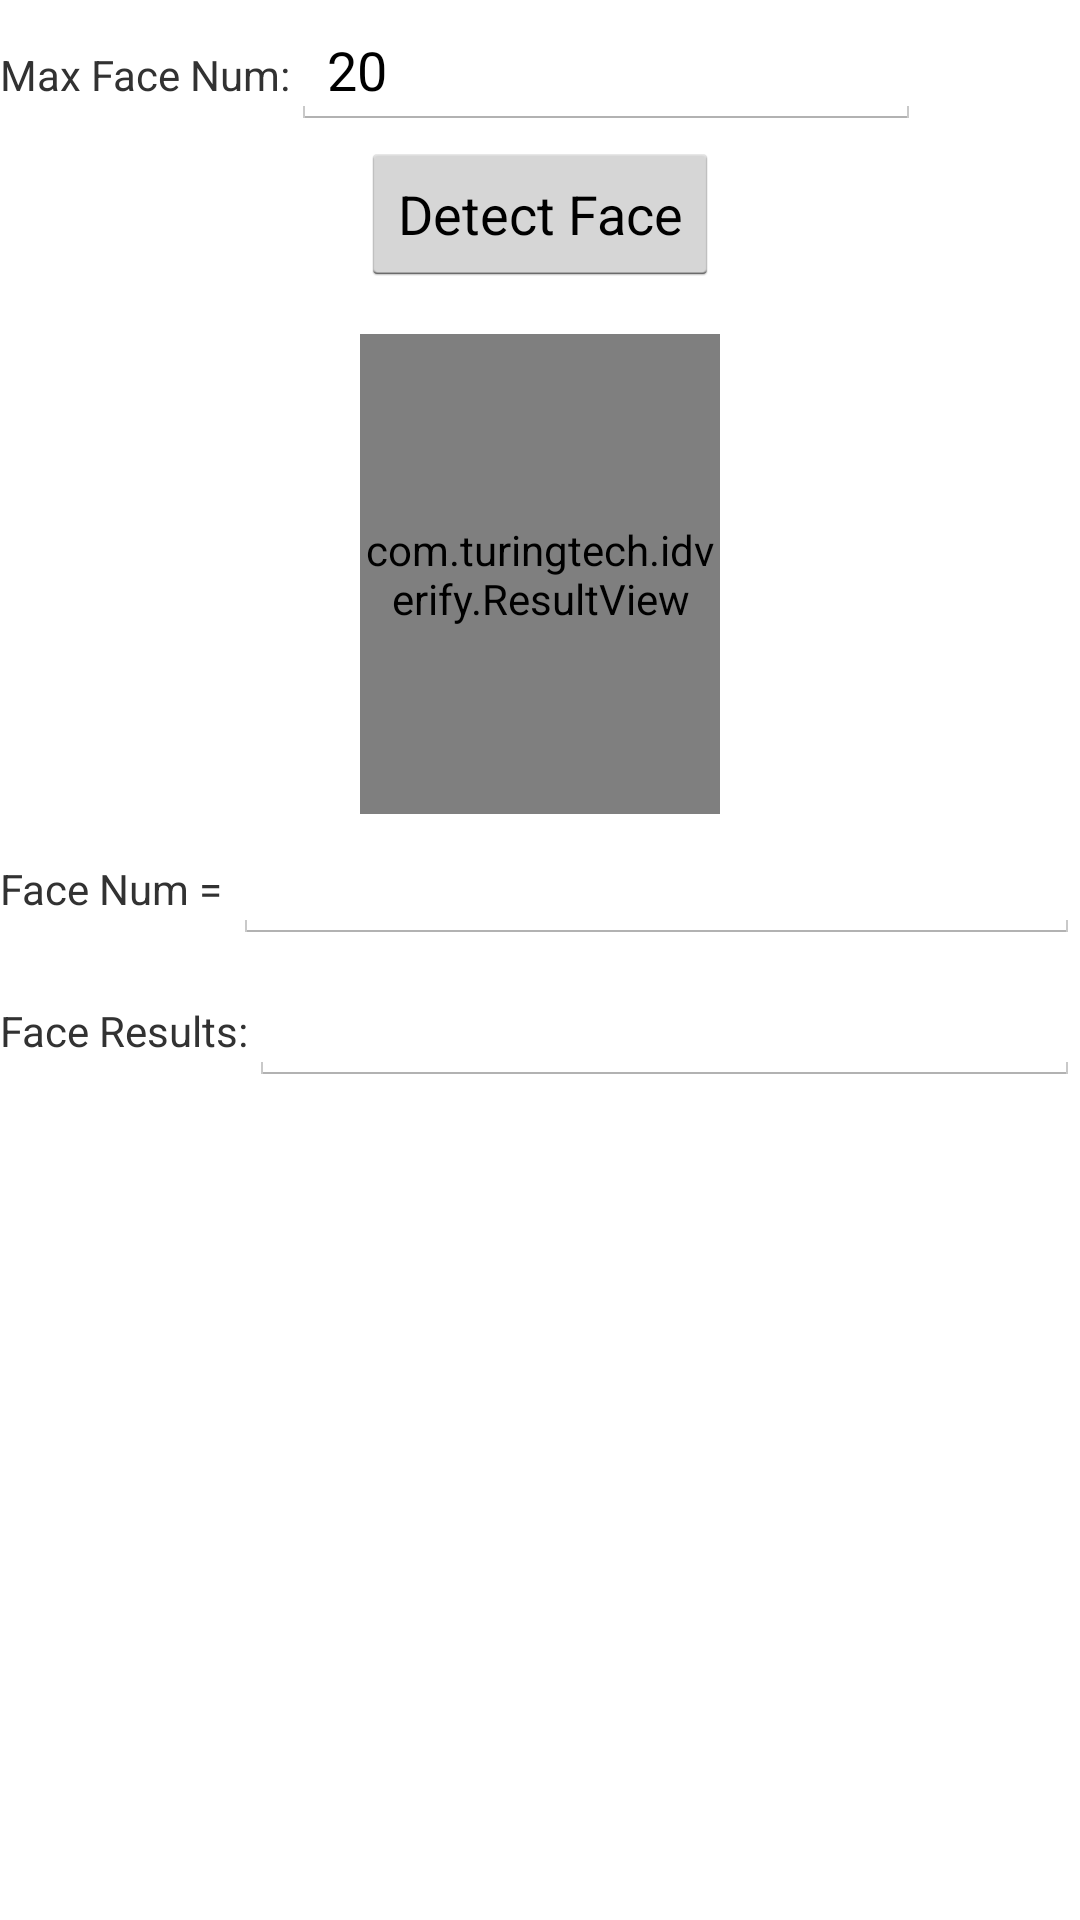

Here is an Android app screen rendered from its layout file. Give the layout XML and the strings, colors and styles it references.
<!-- AndroidManifest.xml: application theme AppTheme -->
<!-- res/layout/activity_detect_multi_face.xml -->
<?xml version="1.0" encoding="utf-8"?>
<RelativeLayout
    xmlns:android="http://schemas.android.com/apk/res/android"
    xmlns:app="http://schemas.android.com/apk/res-auto"
    xmlns:tools="http://schemas.android.com/tools"
    android:layout_width="match_parent"
    android:layout_height="match_parent"
    tools:context="com.turingtech.idverify.IdentifyActivity">

    <LinearLayout
        android:layout_width="match_parent"
        android:layout_height="wrap_content"
        android:orientation="vertical">

        <LinearLayout
            android:layout_width="match_parent"
            android:layout_height="wrap_content"
            android:orientation="horizontal"
            android:paddingBottom="4dp"
            android:paddingTop="4dp">

            <TextView
                android:layout_width="wrap_content"
                android:layout_height="wrap_content"
                android:text="Max Face Num:"/>

            <EditText
                android:id="@+id/max_face_num_edit"
                android:layout_width="wrap_content"
                android:layout_height="wrap_content"
                android:ems="10"
                android:inputType="numberSigned"
                android:text="20"/>

        </LinearLayout>

        <RelativeLayout
            android:layout_width="match_parent"
            android:layout_height="wrap_content">

            <Button
                android:layout_width="wrap_content"
                android:layout_height="wrap_content"
                android:layout_centerInParent="true"
                android:text="Detect Face"
                android:id="@+id/button"/>

        </RelativeLayout>

        <RelativeLayout
            android:layout_marginTop="16dp"
            android:layout_width="match_parent"
            android:layout_height="wrap_content">

            <ImageView
                android:src="@android:color/darker_gray"
                android:layout_width="120dp"
                android:layout_height="160dp"
                android:layout_centerInParent="true"
                android:id="@+id/image_view"/>

            <com.turingtech.idverify.ResultView
                android:layout_width="120dp"
                android:layout_height="160dp"
                android:layout_centerInParent="true"
                android:id="@+id/result_view"/>

        </RelativeLayout>

        <LinearLayout
            android:layout_width="match_parent"
            android:layout_height="wrap_content"
            android:orientation="horizontal"
            android:paddingTop="4dp"
            android:paddingBottom="4dp">

            <TextView
                android:layout_width="wrap_content"
                android:layout_height="wrap_content"
                android:text="Face Num = "/>

            <EditText
                android:id="@+id/pan_edit"
                android:layout_width="match_parent"
                android:layout_height="wrap_content"
                android:ems="10"/>
        </LinearLayout>

        <LinearLayout
            android:layout_width="match_parent"
            android:layout_height="wrap_content"
            android:orientation="horizontal"
            android:paddingTop="4dp"
            android:paddingBottom="4dp">

            <TextView
                android:layout_width="wrap_content"
                android:layout_height="wrap_content"
                android:text="Face Results:"/>

            <EditText
                android:id="@+id/face_results_edit"
                android:layout_width="match_parent"
                android:layout_height="wrap_content"
                android:ems="10"/>
        </LinearLayout>

    </LinearLayout>

</RelativeLayout>
<!-- resources referenced by this layout -->
<resources>
  <style name="AppTheme" parent="android:Theme.Holo.Light.DarkActionBar">
          
      </style>
</resources>
